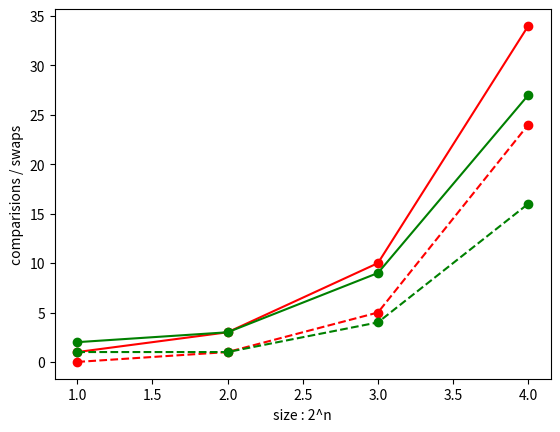

Write Python code to recreate this figure.
import numpy as np
import matplotlib.pyplot as plt

def partition(arr, low, high):
    comparisions = 0
    swaps = 1
    i = (low-1)		 # index of smaller element
    pivot = arr[high]	 # pivot

    for j in range(low, high):

        # If current element is smaller than or
        # equal to pivot
        if arr[j] <= pivot:
            comparisions += 1
            swaps += 1
            # increment index of smaller element
            i += 1
            arr[i], arr[j] = arr[j], arr[i]

    arr[i+1], arr[high] = arr[high], arr[i+1]
    return [i+1,comparisions,swaps]


def quickSort(arr, low, high):
    
    if len(arr) != 1 and low < high:
        pi,comparisions,swaps = partition(arr, low, high)
        first_half = quickSort(arr, low, pi-1)
        second_half = quickSort(arr, pi+1, high)
        comparisions += first_half['comparisions'] + second_half['comparisions']
        swaps += first_half['swaps'] + second_half['swaps']
        return {'comparisions': comparisions , 'swaps': swaps}
    
    return { 'swaps': 0, 'comparisions': 0}


size = 4
x = []
normal_comparisions = []
normal_swaps = []
uniform_comparisions = []
uniform_swaps = []

for i in range(1,size+1):
    n = 2**i
    normal_data_set = np.random.normal(0, 0.1, n)
    uniform_data_set = np.random.uniform(0,n,n)
    sortedArrNormal = quickSort(normal_data_set,0,n-1)
    sortedArrUniform = quickSort(uniform_data_set,0,n-1)
    x.append(i)
    normal_comparisions.append(sortedArrNormal['comparisions'])
    normal_swaps.append(sortedArrNormal['swaps'])
    uniform_comparisions.append(sortedArrUniform['comparisions'])
    uniform_swaps.append(sortedArrUniform['swaps'])

plt.plot(x,normal_comparisions,'ro--')
plt.plot(x,normal_swaps,'ro-')
plt.plot(x,uniform_comparisions,'go--')
plt.plot(x,uniform_swaps,'go-')

plt.xlabel('size : 2^n')
plt.ylabel('comparisions / swaps')
plt.show()

print(normal_comparisions)
print(normal_swaps)
print(uniform_comparisions)
print(uniform_swaps)